Run: headless pygame with SDL's dummy video driver; simulated clock (each Clock.tick advances the game by its frame time, no real sleeping); random seed 0; keys injected as events and as key.get_pressed() state; mouse plan: one left click at the window centre at the start of phase 2, then a move to the lower-right quarter at the start of phase 3.
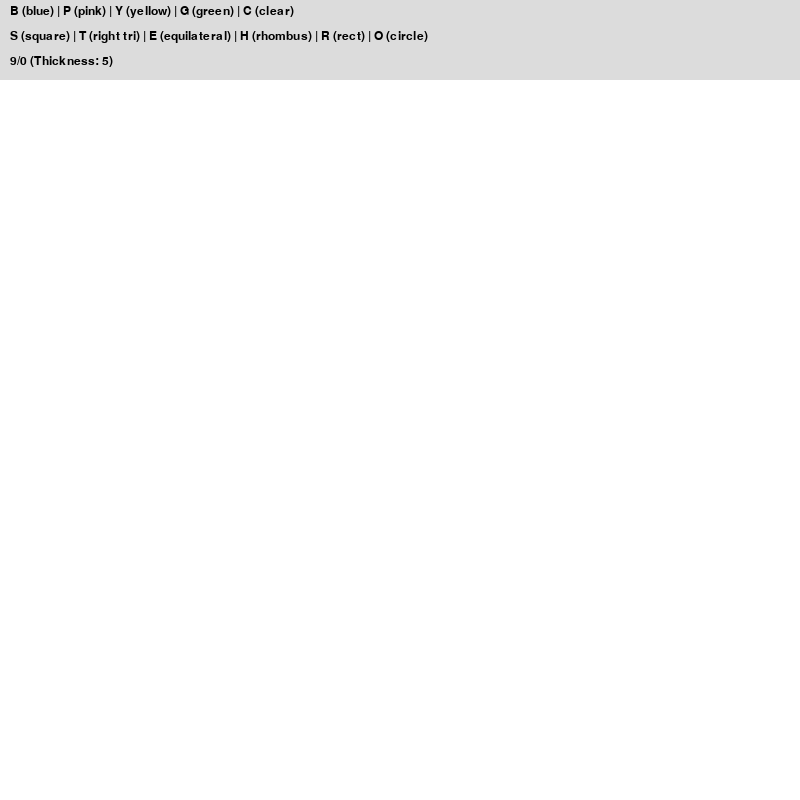
Frame 1 of 4 · flips 1–60 · no input
Frame 2 of 4 · flips 61–180 · clicked the window centre · tapped SPACE, RETURN · held RIGHT (→), D · screen unchanged from frame 1, image omitted
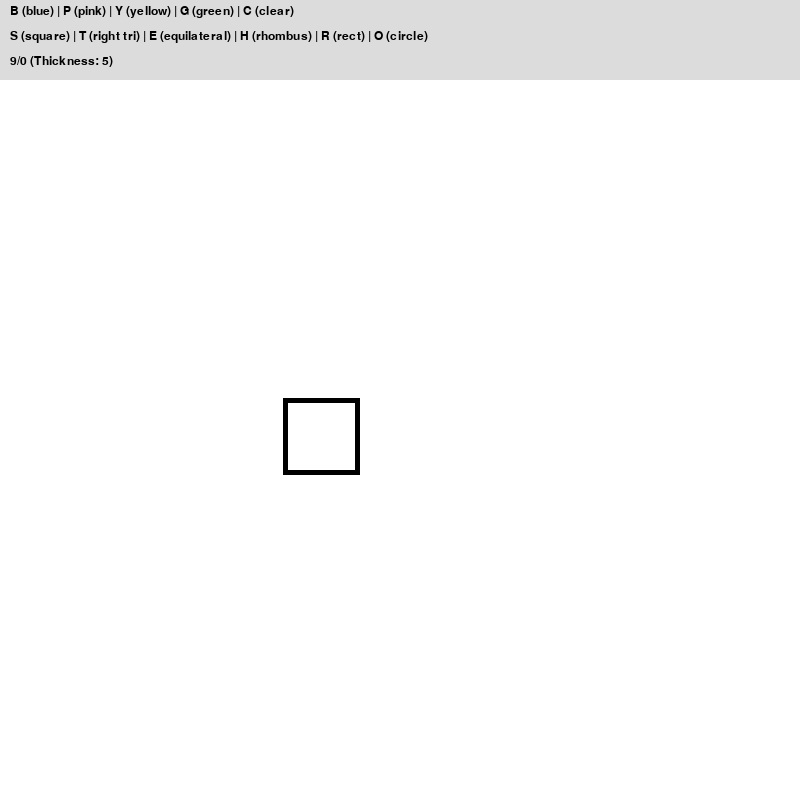
Frame 3 of 4 · flips 181–300 · moved the mouse to the lower-right quarter · held DOWN (↓), S
Frame 4 of 4 · flips 301–420 · held LEFT (←), A, UP (↑), W · screen unchanged from frame 3, image omitted

The pygame program that drew these frames:

import pygame as py
import sys
import random
import math

py.init()
WIDTH = 800
HEIGHT = 800
screen = py.display.set_mode((WIDTH, HEIGHT))
py.display.set_caption("Paint")

#colors
BLUE = (30, 144, 255)
PINK = (255, 105, 180)
YELLOW = (255, 215, 0)
GREEN = (107, 142, 35)
BLACK = (0, 0, 0)
WHITE = (255, 255, 255)
COLOR = BLACK

clock = py.time.Clock()
screen.fill(WHITE)

LMBp = False
THICKNESS = 5
cX, cY = 0, 0
pX, pY = 0, 0

while True:
    for event in py.event.get():
        if event.type == py.QUIT:
            py.quit()
            sys.exit()
            
        if event.type == py.MOUSEBUTTONDOWN and event.button == 1:
            LMBp = True
            cX, cY = event.pos
            pX, pY = event.pos
            
        if event.type == py.MOUSEMOTION:
            if LMBp:
                cX, cY = event.pos
                
        if event.type == py.MOUSEBUTTONUP and event.button == 1:
            LMBp = False
            
        if event.type == py.KEYDOWN: 
            #thickness and clear
            if event.key == py.K_9: THICKNESS += 1
            if event.key == py.K_0: THICKNESS = max(1, THICKNESS - 1)
            if event.key == py.K_c: screen.fill(WHITE)
            
            #color Selection
            if event.key == py.K_b: COLOR = BLUE
            if event.key == py.K_p: COLOR = PINK
            if event.key == py.K_g: COLOR = GREEN
            if event.key == py.K_y: COLOR = YELLOW

            #random coordinates for shape generation
            x, y = random.randint(100, 600), random.randint(100, 600)
            size = random.randint(50, 150)

            #draw SQUARE (Equal sides)
            if event.key == py.K_s:
                py.draw.rect(screen, COLOR, (x, y, size, size), THICKNESS)

            #draw RIGHT TRIANGLE
            if event.key == py.K_t:
                points = [(x, y), (x, y + size), (x + size, y + size)]
                py.draw.polygon(screen, COLOR, points, THICKNESS)

            #draw EQUILATERAL TRIANGLE (Using height = sqrt(3)/2 * side)
            if event.key == py.K_e:
                height = int((math.sqrt(3) / 2) * size)
                points = [(x, y), (x - size//2, y + height), (x + size//2, y + height)]
                py.draw.polygon(screen, COLOR, points, THICKNESS)

            #draw RHOMBUS (Diamond shape)
            if event.key == py.K_h:
                points = [(x, y), (x + size//2, y + size//2), (x, y + size), (x - size//2, y + size//2)]
                py.draw.polygon(screen, COLOR, points, THICKNESS)

            #original shapes
            if event.key == py.K_r:
                py.draw.rect(screen, COLOR, (x, y, size, random.randint(50, 150)), THICKNESS)
            if event.key == py.K_o:
                py.draw.circle(screen, COLOR, (x, y), size // 2, THICKNESS)

    # freehand drawing logic
    if LMBp:
        py.draw.line(screen, COLOR, (pX, pY), (cX, cY), THICKNESS)
    
    # UI banner
    py.draw.rect(screen, (220, 220, 220), (0, 0, WIDTH, 80))
    small_font = py.font.SysFont("arial", 18)
    
    line1 = "B (blue) | P (pink) | Y (yellow) | G (green) | C (clear)"
    line2 = "S (square) | T (right tri) | E (equilateral) | H (rhombus) | R (rect) | O (circle)"
    line3 = f"9/0 (Thickness: {THICKNESS})"
    
    screen.blit(small_font.render(line1, True, (0, 0, 0)), (10, 5))
    screen.blit(small_font.render(line2, True, (0, 0, 0)), (10, 30))
    screen.blit(small_font.render(line3, True, (0, 0, 0)), (10, 55))

    # update previous mouse position
    pX, pY = cX, cY
    
    py.display.flip()
    clock.tick(60)
